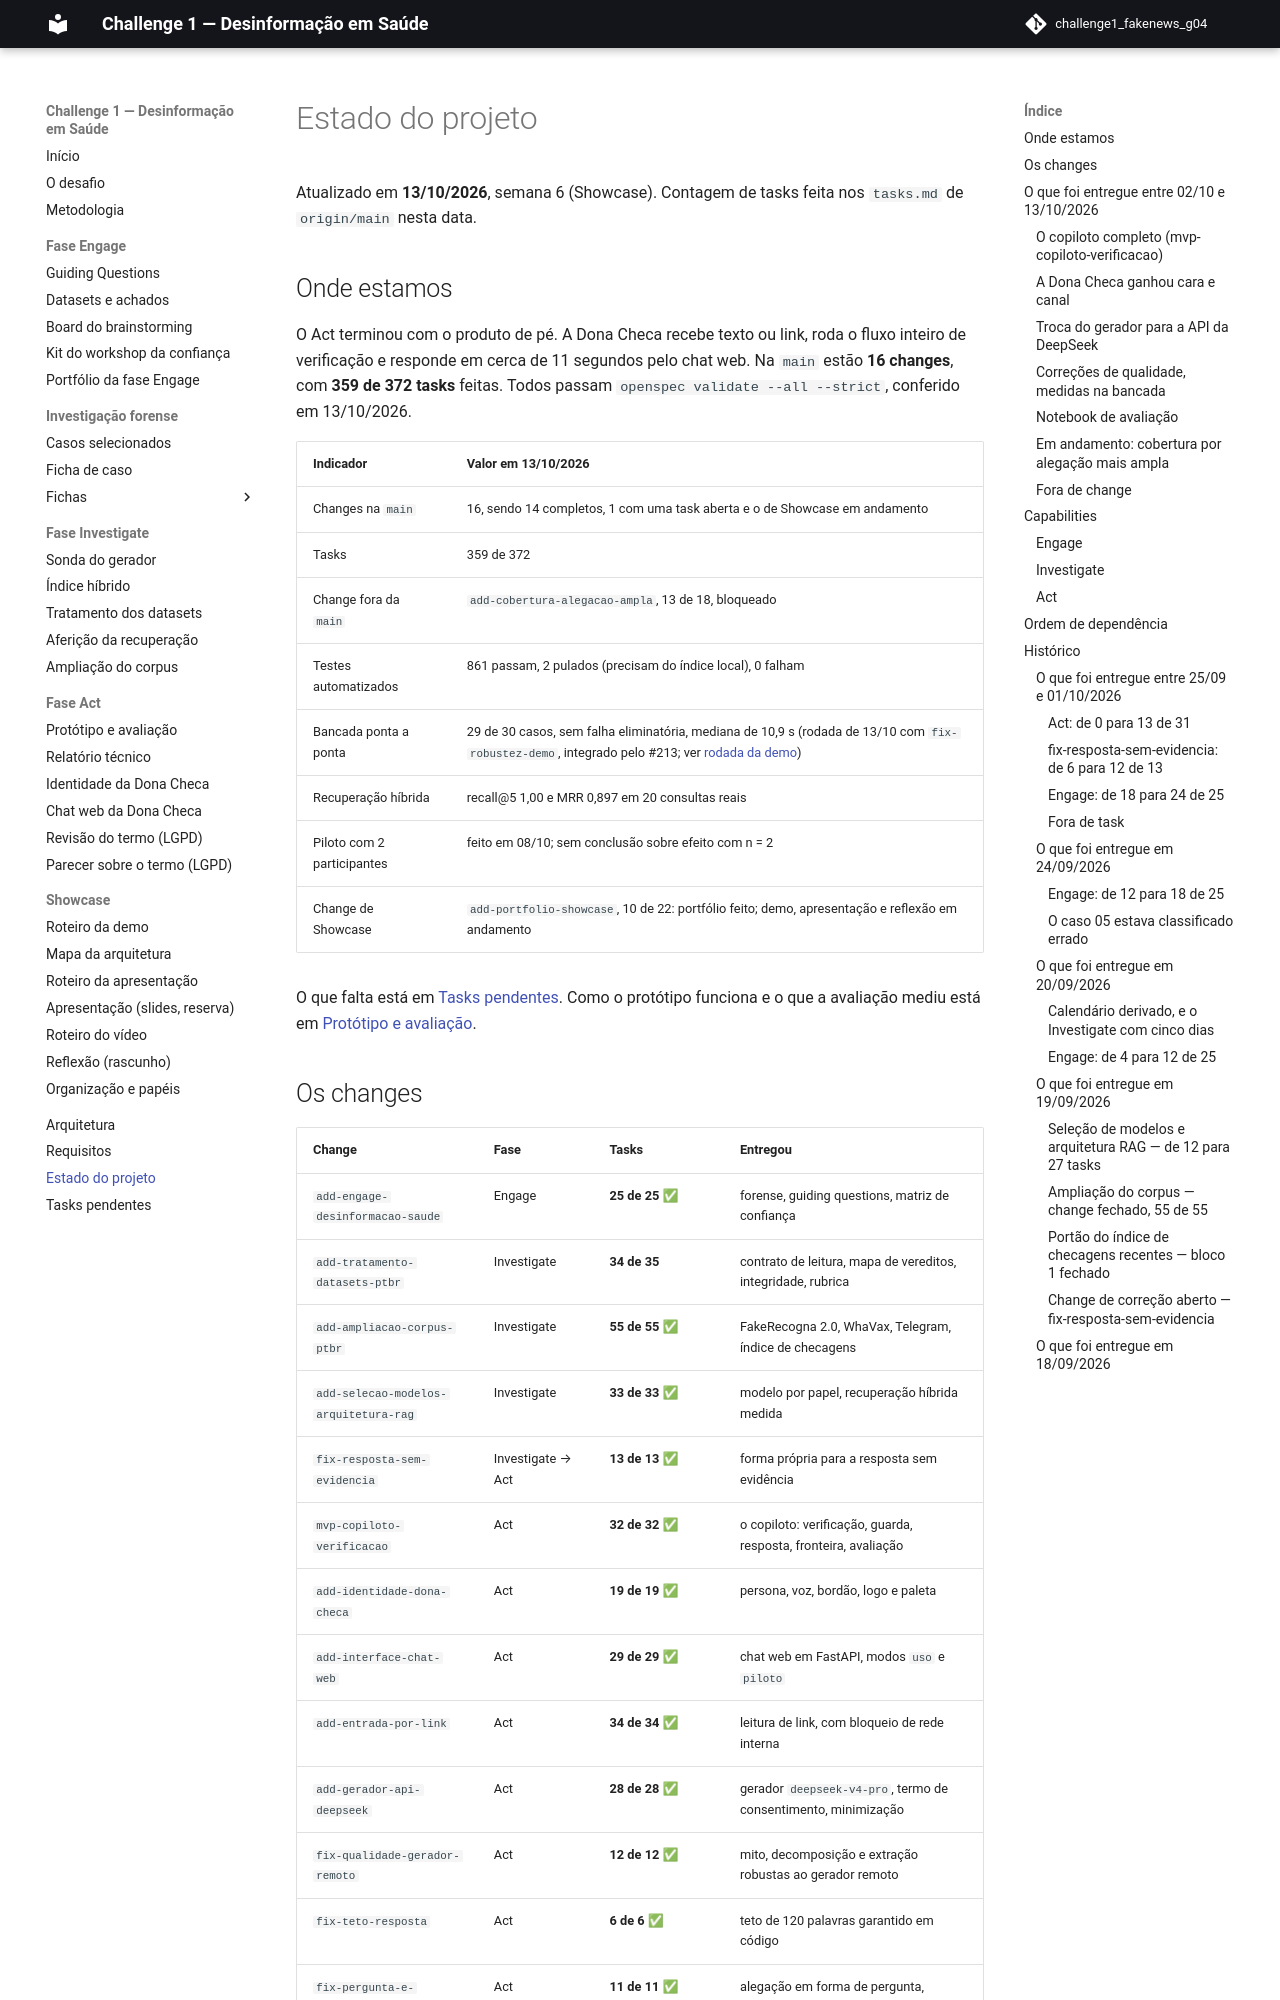

repository: grupo04-challenge01/challenge1_fakenews_g04 · page: estado/index.html · generator: mkdocs

# Estado do projeto

Atualizado em **13/10/2026**, semana 6 (Showcase). Contagem de tasks feita nos
`tasks.md` de `origin/main` nesta data.

## Onde estamos

O Act terminou com o produto de pé. A Dona Checa recebe texto ou link, roda o
fluxo inteiro de verificação e responde em cerca de 11 segundos pelo chat web.
Na `main` estão **16 changes**, com **359 de 372 tasks** feitas. Todos passam
`openspec validate --all --strict`, conferido em 13/10/2026.

| Indicador | Valor em 13/10/2026 |
| --- | --- |
| Changes na `main` | 16, sendo 14 completos, 1 com uma task aberta e o de Showcase em andamento |
| Tasks | 359 de 372 |
| Change fora da `main` | `add-cobertura-alegacao-ampla`, 13 de 18, bloqueado |
| Testes automatizados | 861 passam, 2 pulados (precisam do índice local), 0 falham |
| Bancada ponta a ponta | 29 de 30 casos, sem falha eliminatória, mediana de 10,9 s (rodada de 13/10 com `fix-robustez-demo`, integrado pelo #213; ver [rodada da demo](act/prototipo-avaliacao.md#rodada-da-demo)) |
| Recuperação híbrida | recall@5 1,00 e MRR 0,897 em 20 consultas reais |
| Piloto com 2 participantes | feito em 08/10; sem conclusão sobre efeito com n = 2 |
| Change de Showcase | `add-portfolio-showcase`, 10 de 22: portfólio feito; demo, apresentação e reflexão em andamento |

O que falta está em [Tasks pendentes](pendencias.md). Como o protótipo
funciona e o que a avaliação mediu está em
[Protótipo e avaliação](act/prototipo-avaliacao.md).
